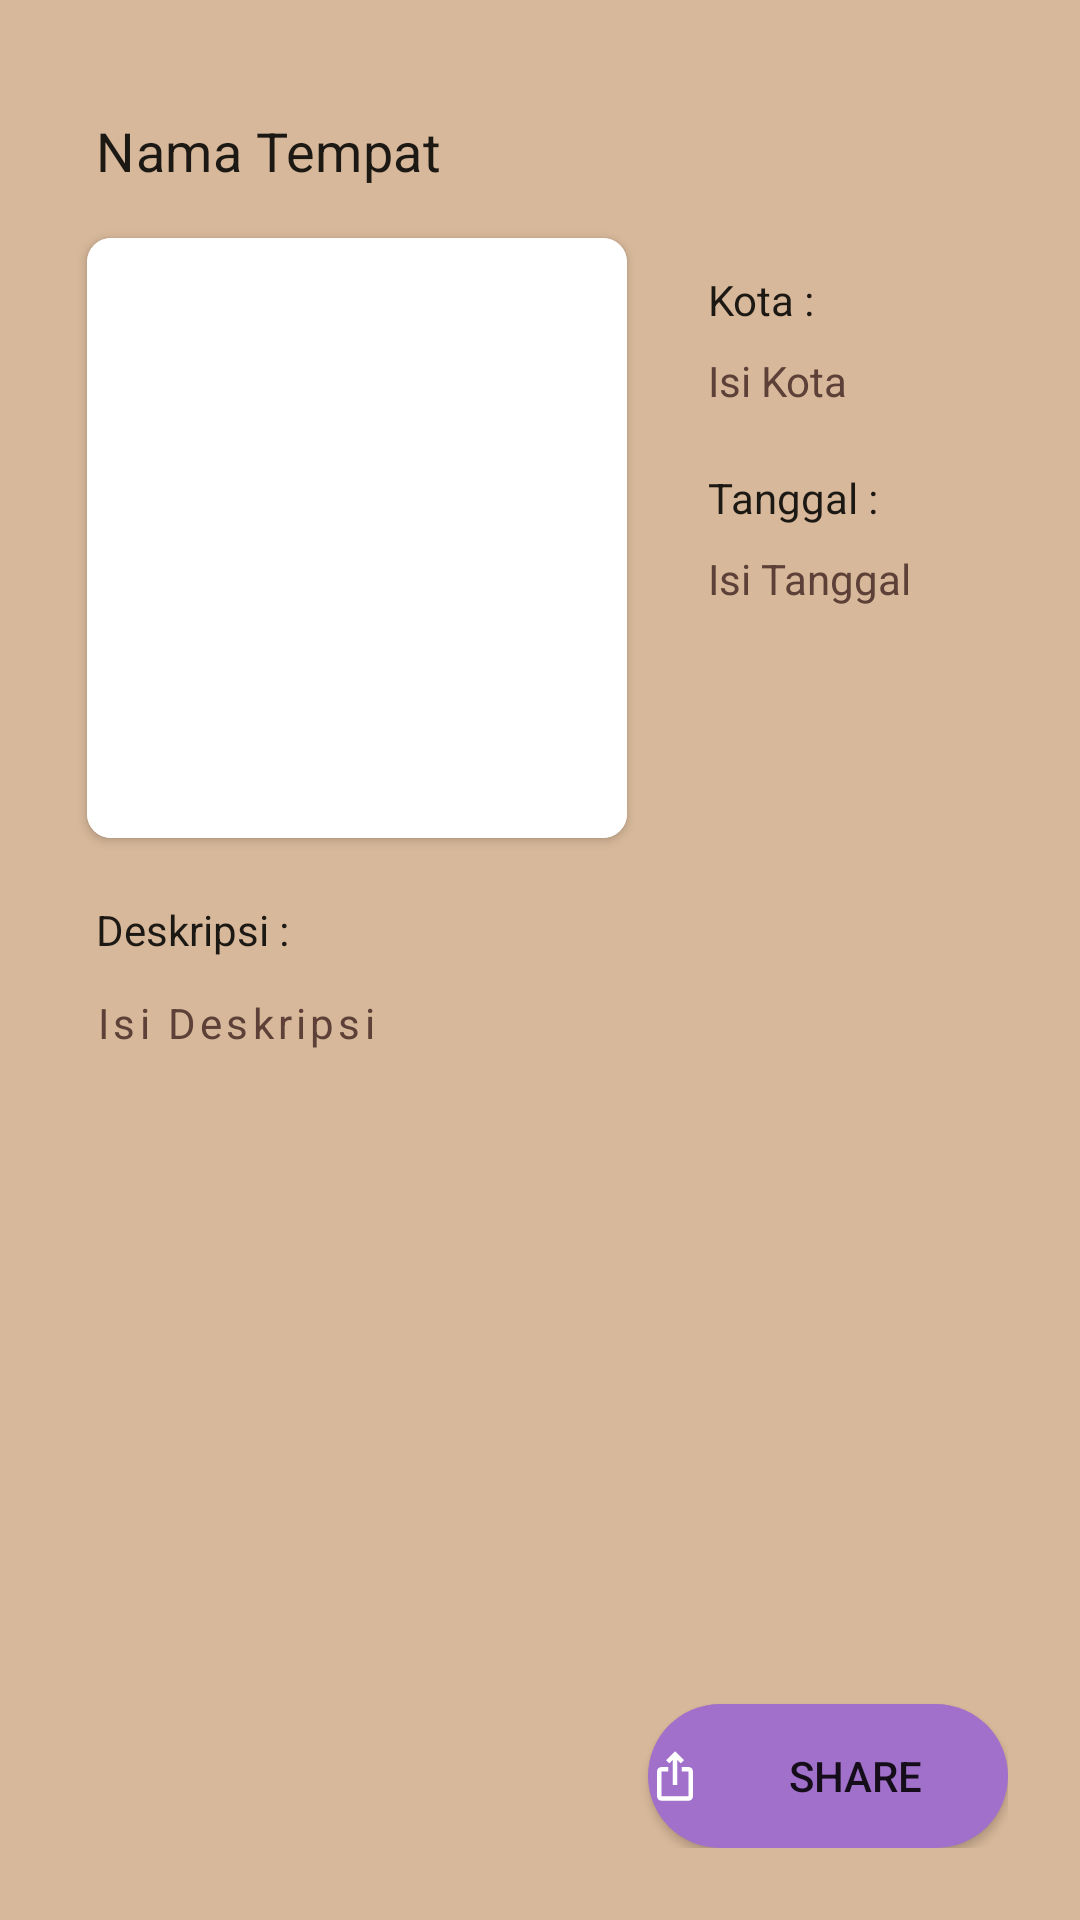

Reconstruct the res/layout file that produces this screen, plus the resources it refers to.
<!-- AndroidManifest.xml: application theme Theme.HistinApp -->
<!-- res/layout/activity_detail.xml -->
<?xml version="1.0" encoding="utf-8"?>
<RelativeLayout xmlns:android="http://schemas.android.com/apk/res/android"
    xmlns:app="http://schemas.android.com/apk/res-auto"
    xmlns:tools="http://schemas.android.com/tools"
    android:layout_width="match_parent"
    android:layout_height="match_parent"
    android:padding="24dp"
    tools:context=".DetailActivity"
    android:background="@color/brown_light">

    <androidx.cardview.widget.CardView
        android:id="@+id/card_img"
        style="@style/CardImageHistinDetail"
        android:layout_below="@id/tv_name_detail"
        app:cardCornerRadius="8dp">

        <ImageView
            android:id="@+id/img_detail"
            style="@style/ImageHistinDetail"
            android:contentDescription="@string/content_description_img_detail"
            tools:ignore="ImageContrastCheck"
            tools:srcCompat="@tools:sample/avatars" />
    </androidx.cardview.widget.CardView>

    <TextView
        android:id="@+id/tv_name_detail"
        style="@style/TextContent.SubTitle"
        android:text="@string/name_detail"
        />

    <TextView
        android:id="@+id/tv_title_description"
        style="@style/TextContent.TitleDescription"
        android:layout_below="@id/card_img"
        android:text="@string/title_description_detail" />

    <ScrollView
        android:id="@+id/sv_description"
        style="@style/ScrollView"
        android:layout_above="@id/action_share"
        android:layout_below="@id/tv_title_description">

        <TextView
            android:id="@+id/tv_description_detail"
            style="@style/TextContent.ContentDescription"
            android:justificationMode="inter_word"
            android:text="@string/description_detail"
            android:textColor="@color/brown_another_dark"
            tools:targetApi="26" />
    </ScrollView>

    <TextView
        android:id="@+id/textView5"
        style="@style/TextContent.TitleDetail"
        android:layout_below="@id/tv_name_detail"
        android:layout_toEndOf="@id/card_img"
        android:text="@string/title_city_detail"
         />

    <TextView
        android:id="@+id/tv_city_detail"
        style="@style/TextContent.ContentDetail"
        android:layout_below="@id/textView5"
        android:layout_toEndOf="@id/card_img"
        android:text="@string/city_detail"
        android:textColor="#5D4037" />

    <TextView
        android:id="@+id/textView7"
        style="@style/TextContent.TitleDetail"
        android:layout_below="@id/tv_city_detail"
        android:layout_toEndOf="@id/card_img"
        android:text="@string/title_date_detail"
        />

    <TextView
        android:id="@+id/tv_date_detail"
        style="@style/TextContent.ContentDetail"
        android:layout_below="@id/textView7"
        android:layout_toEndOf="@id/card_img"
        android:text="@string/date_detail"
        android:textColor="#5D4037" />

        <Button
            android:id="@+id/action_share"
            style="@style/TextContent.ButtonShare"
            android:layout_alignParentBottom="true"
            android:layout_alignParentEnd="true"
            android:text="@string/share"
            />
</RelativeLayout>
<!-- resources referenced by this layout -->
<resources>
  <color name="brown_another_dark">#5D4037</color>
  <color name="brown_light">#D7B89A</color>
  <string name="city_detail">Isi Kota</string>
  <string name="content_description_img_detail">Gambar Tempat Bersejarah di Indonesia</string>
  <string name="date_detail">Isi Tanggal</string>
  <string name="description_detail">Isi Deskripsi</string>
  <string name="name_detail">Nama Tempat</string>
  <string name="share">Share</string>
  <string name="title_city_detail">Kota :</string>
  <string name="title_date_detail">Tanggal :</string>
  <string name="title_description_detail">Deskripsi :</string>
  <style name="CardImageHistinDetail">
          <item name="android:layout_height">wrap_content</item>
          <item name="android:layout_width">wrap_content</item>
          <item name="android:layout_margin">5dp</item>
          <item name="android:elevation">10dp</item>
          <item name="android:padding">8dp</item>
      </style>
  <style name="ImageHistinDetail">
          <item name="android:layout_width">180dp</item>
          <item name="android:layout_height">200dp</item>
          <item name="android:scaleType">centerCrop</item>
          <item name="android:background">@color/white</item>
      </style>
  <style name="ScrollView">
          <item name="android:layout_width">match_parent</item>
          <item name="android:layout_height">match_parent</item>
          <item name="android:layout_marginTop">4dp</item>
          <item name="android:layout_marginLeft">4dp</item>
          <item name="android:layout_marginRight">4dp</item>
      </style>
  <style name="TextContent.ContentDescription">
          <item name="android:letterSpacing">0.1</item>
          <item name="android:padding">4dp</item>
          <item name="android:textSize">14sp</item>
          <item name="android:lineSpacingMultiplier">1</item>
      </style>
  <style name="TextContent.ContentDetail">
          <item name="android:layout_marginStart">18dp</item>
          <item name="android:padding">4dp</item>
          <item name="android:textSize">14sp</item>
      </style>
  <style name="TextContent.SubTitle">
          <item name="android:textSize">18sp</item>
          <item name="android:layout_marginTop">14dp</item>
          <item name="android:layout_marginStart">8dp</item>
          <item name="android:layout_marginBottom">12dp</item>
          <item name="android:textAppearance">@style/TextAppearance.MaterialComponents.Subtitle1</item>
      </style>
  <style name="TextContent.TitleDescription">
          <item name="android:layout_marginStart">4dp</item>
          <item name="android:layout_marginTop">12dp</item>
          <item name="android:padding">4dp</item>
          <item name="android:textSize">14sp</item>
          <item name="android:textAppearance">@style/TextAppearance.AppCompat.Subhead</item>
      </style>
  <style name="TextContent.TitleDetail">
          <item name="android:layout_marginStart">18dp</item>
          <item name="android:layout_marginTop">12dp</item>
          <item name="android:padding">4dp</item>
          <item name="android:textSize">14sp</item>
          <item name="android:textAppearance">@style/TextAppearance.AppCompat.Subhead</item>
      </style>
  <color name="white">#FFFFFFFF</color>
  <!-- drawable rounded_btn (drawable) -->
  <?xml version="1.0" encoding="utf-8"?>
  <shape xmlns:android="http://schemas.android.com/apk/res/android">
      <solid android:color="#A170CA"/> 
      <corners
          android:bottomRightRadius="25dp"
          android:bottomLeftRadius="25dp"
          android:topLeftRadius="25dp"
          android:topRightRadius="25dp"/>
  </shape>
  <color name="brown">#6B462A</color>
  <color name="orange">#D2691E</color>
  <color name="orange_light">#B5916D</color>
  <color name="black">#FF000000</color>
</resources>
